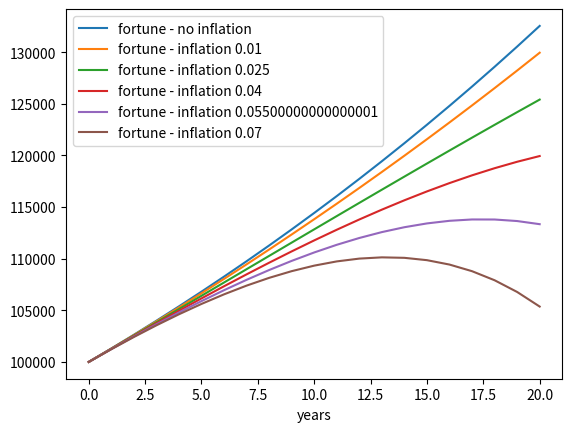

Source code (Python):
#!/usr/bin/env python3
# -*- coding: utf-8 -*-
"""
Created on Tue Nov  2 17:29:11 2021

[redacted]
"""
import numpy as np
import matplotlib.pyplot as plt # for the plotting

# a) 

def fortune_func(p, n, c0 = 1000, x0 = 100000):
    """A difference equation
        Input:  p - annual interest rate
                n - number of years
                c - consumption per year
                x0 - fortune at start             
        Returns - list of fortune
    """
    x = [None]*(n+1) # pre-assign space for lists
    
    x[0] = x0
    
    # I can for the life of me not write an equation where I convert percent 
    # to proportion
    
    # fortune changing each year
    for i in range(1,n+1):
        x[i] = x[i-1] + p*x[i-1] - c0 
    return x

# b) 

def inflation_func(p, n, I, c0 = 1000, x0 = 100000):
    """A difference equation for fortune with inflation
        Input:  p - annual interest rate
                n - number of years
                I - inflation
                c0 - consumption at start year
                x0 - fortune at start             
        Returns - list of fortune
    """
    x = [None]*(n+1) # pre-assign space for lists
    c = [None]*(n+1)
    
    x[0] = x0
    c[0] = c0        
    
    
    # Spending changing according to inflation,
    # and fortune changing accordingly
    for i in range(1,n+1):
        c[i] = c[i-1] + I*c[i-1]
        x[i] = x[i-1] + p*x[i-1] - c[i] 
    return x

if __name__ == "__main__":
    p = 0.023   # interest rate
    n = 20      # number of years 
    
    # a)
    
    fortune = fortune_func(p, n)    # list of fortune
    xvec = np.linspace(0,n,n+1)     # the years   
    
    plt.plot(xvec, fortune, label = "fortune - no inflation") # plotting
    plt.xlabel("years")    # labels
    
    
    # print legends and grid, and show the plot
    plt.legend() 
    plt.grid()
    plt.show()
    
    # b) 
    
    I = np.linspace(0.01,0.07,5) # for five different inflation rates
    
    # calculate fortune, and plot in same plot
    for i in I:
        fortune = inflation_func(p, n, i)
        plt.plot(xvec, fortune, label = f"fortune - inflation {i}") # plotting
    
    plt.xlabel("years")    # labels
    
    
    # print legends and grid, and show the plot
    plt.legend() 
    plt.grid()
    plt.show()